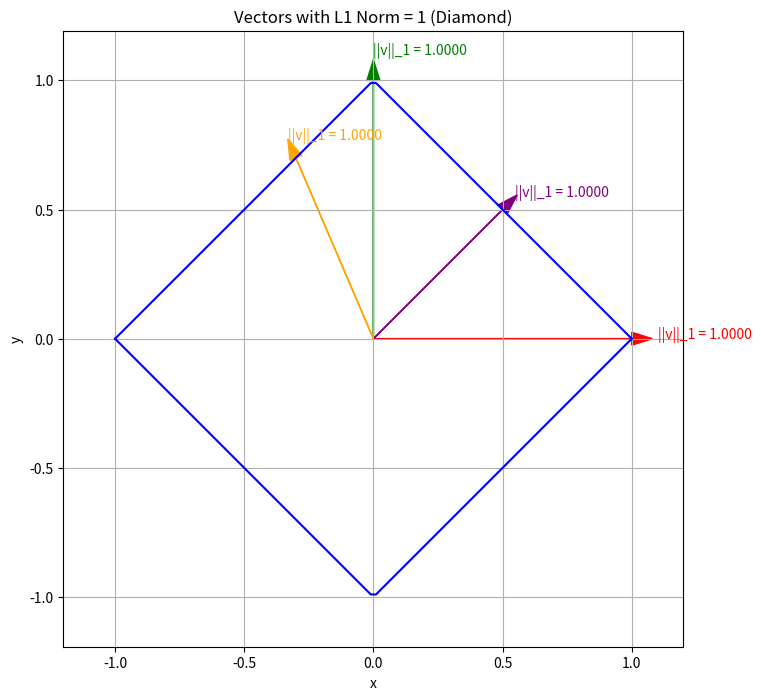
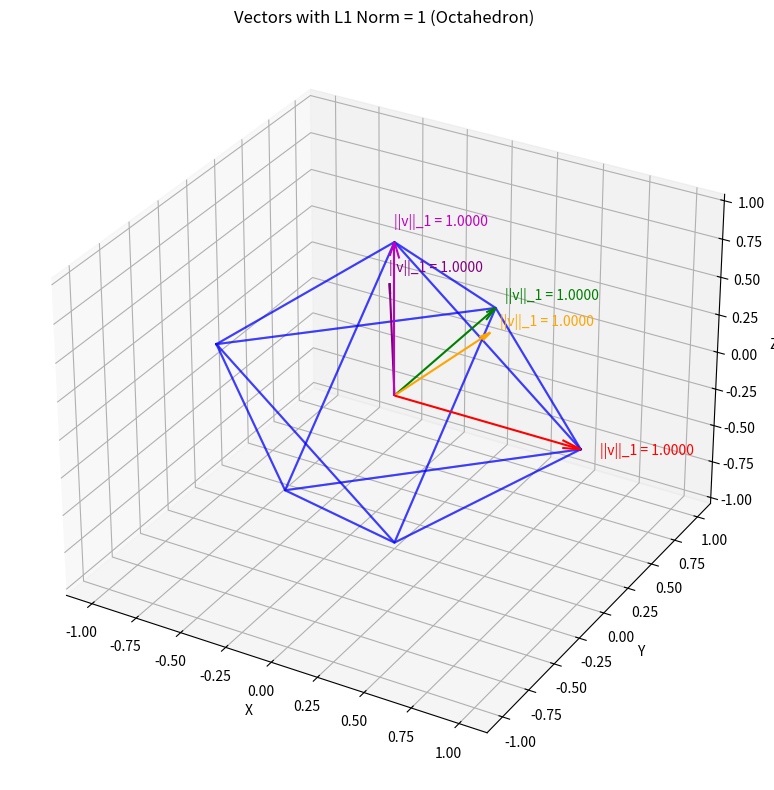

Recreate these plots in Python, in order.
import numpy as np
import matplotlib.pyplot as plt
from mpl_toolkits.mplot3d import Axes3D

def l1_norm(vector):
    """
    Calculate the L1 norm (Manhattan distance) of a vector.
    
    Parameters:
        vector (array-like): Input vector
        
    Returns:
        float: L1 norm of the vector
    """
    return np.sum(np.abs(vector))

def manual_l1_norm(vector):
    """
    Calculate the L1 norm (Manhattan distance) without using numpy's functions.
    
    Parameters:
        vector (array-like): Input vector
        
    Returns:
        float: L1 norm of the vector
    """
    absolute_sum = 0
    for element in vector:
        absolute_sum += abs(element)
    return absolute_sum

def normalize_vector_l1(vector):
    """
    Normalize a vector using the L1 norm.
    
    Parameters:
        vector (array-like): Input vector
        
    Returns:
        array: Normalized vector with L1 norm = 1
    """
    norm = l1_norm(vector)
    if norm == 0:
        return vector
    return vector / norm

def visualize_l1_ball(dim=2):
    """
    Visualize vectors with the same L1 norm (creating a diamond in 2D or octahedron in 3D).
    
    Parameters:
        dim (int): Dimension (2 or 3)
    """
    if dim == 2:
        # Create points on a unit L1 ball (diamond)
        x = np.linspace(-1, 1, 100)
        y_pos = 1 - np.abs(x)
        y_neg = -1 + np.abs(x)
        
        # Plot the unit L1 ball
        plt.figure(figsize=(8, 8))
        plt.plot(x, y_pos, 'b-')
        plt.plot(x, y_neg, 'b-')
        plt.grid(True)
        plt.axis('equal')
        plt.xlim(-1.2, 1.2)
        plt.ylim(-1.2, 1.2)
        plt.xlabel('x')
        plt.ylabel('y')
        plt.title('Vectors with L1 Norm = 1 (Diamond)')
        
        # Plot some example vectors
        vectors = [(1, 0), (0, 1), (0.5, 0.5), (-0.3, 0.7)]
        colors = ['r', 'g', 'purple', 'orange']
        
        for vec, color in zip(vectors, colors):
            # Scale vectors to have L1 norm = 1
            scaled_vec = vec / l1_norm(vec)
            plt.arrow(0, 0, scaled_vec[0], scaled_vec[1], head_width=0.05, head_length=0.08, fc=color, ec=color)
            plt.text(scaled_vec[0]*1.1, scaled_vec[1]*1.1, f"||v||_1 = {l1_norm(scaled_vec):.4f}", color=color)
            
        plt.show()
    
    elif dim == 3:
        # Create a unit L1 ball (octahedron)
        fig = plt.figure(figsize=(10, 8))
        ax = fig.add_subplot(111, projection='3d')
        
        # Plot the octahedron vertices
        vertices = [
            (1, 0, 0), (-1, 0, 0),
            (0, 1, 0), (0, -1, 0),
            (0, 0, 1), (0, 0, -1)
        ]
        
        # Plot faces
        faces = [
            [0, 2, 4], [0, 4, 3], [0, 3, 5], [0, 5, 2],
            [1, 2, 4], [1, 4, 3], [1, 3, 5], [1, 5, 2]
        ]
        
        for face in faces:
            x = [vertices[i][0] for i in face]
            y = [vertices[i][1] for i in face]
            z = [vertices[i][2] for i in face]
            # Close the triangle
            x.append(x[0])
            y.append(y[0])
            z.append(z[0])
            ax.plot(x, y, z, 'b-', alpha=0.5)
            
        # Plot some example vectors
        vectors = [(1, 0, 0), (0, 1, 0), (0, 0, 1), 
                  (0.333, 0.333, 0.333), (-0.2, 0.3, 0.5)]
        colors = ['r', 'g', 'm', 'orange', 'purple']
        
        for vec, color in zip(vectors, colors):
            # Scale vectors to have L1 norm = 1
            scaled_vec = vec / l1_norm(vec)
            ax.quiver(0, 0, 0, scaled_vec[0], scaled_vec[1], scaled_vec[2], color=color, arrow_length_ratio=0.1)
            ax.text(scaled_vec[0]*1.1, scaled_vec[1]*1.1, scaled_vec[2]*1.1, f"||v||_1 = {l1_norm(scaled_vec):.4f}", color=color)
        
        ax.set_xlabel('X')
        ax.set_ylabel('Y')
        ax.set_zlabel('Z')
        ax.set_title('Vectors with L1 Norm = 1 (Octahedron)')
        plt.tight_layout()
        plt.show()

if __name__ == "__main__":
    # Example vectors
    vectors = [
        np.array([3, 4]),  # L1 norm should be 7
        np.array([1, 1, 1, 1]),  # L1 norm should be 4
        np.array([-2, 3, -1, 5, 2])  # mixed positive/negative values
    ]
    
    print("L1 Norm (Manhattan Distance) Examples:")
    print("-----------------------")
    
    for i, vec in enumerate(vectors):
        numpy_norm = np.linalg.norm(vec, ord=1)  # NumPy's built-in L1 norm
        our_norm = l1_norm(vec)    # Our implementation
        manual_norm = manual_l1_norm(vec)  # Manual implementation
        
        print(f"Vector {i+1}: {vec}")
        print(f"  NumPy L1 norm:   {numpy_norm:.6f}")
        print(f"  Our L1 norm:     {our_norm:.6f}")
        print(f"  Manual L1 norm:  {manual_norm:.6f}")
        
        # Normalize the vector using L1 norm
        normalized = normalize_vector_l1(vec)
        normalized_norm = l1_norm(normalized)
        print(f"  L1-Normalized vector: {normalized}")
        print(f"  L1 norm of normalized vector: {normalized_norm:.6f}")
        print()
    
    # Visualize the unit L1 ball in 2D and 3D
    print("Visualizing unit L1 ball in 2D and 3D...")
    visualize_l1_ball(2)
    visualize_l1_ball(3)
    
    # Application in AI/ML: Sparse feature selection example
    print("\nAI/ML Application: L1 Regularization (Lasso) Example")
    print("-----------------------------------------")
    
    # Simulated weights of a model
    weights = np.array([0.5, -0.3, 0.02, 0.7, -0.05])
    l1_penalty = 0.1  # Regularization strength
    
    # Calculate L1 regularization term
    l1_reg_term = l1_penalty * l1_norm(weights)
    
    print(f"Model weights: {weights}")
    print(f"L1 norm of weights: {l1_norm(weights):.6f}")
    print(f"L1 regularization term (added to loss): {l1_reg_term:.6f}")
    
    # Effect on sparsity
    small_threshold = 0.1
    original_zero_count = np.sum(np.abs(weights) < small_threshold)
    
    # Simulate the effect of L1 regularization (soft thresholding)
    updated_weights = np.sign(weights) * np.maximum(np.abs(weights) - l1_penalty, 0)
    updated_zero_count = np.sum(np.abs(updated_weights) < small_threshold)
    
    print(f"Number of near-zero weights (original): {original_zero_count}")
    print(f"Number of near-zero weights (after L1 regularization): {updated_zero_count}")
    print(f"Updated weights: {updated_weights}")
    print("This demonstrates how L1 regularization promotes sparsity by pushing small weights to zero.")
    
    # L1 distance example (in embedding space)
    print("\nL1 Distance Example in LLM Embedding Space:")
    print("------------------------------------------")
    embedding1 = np.array([0.2, 0.5, -0.1, 0.3, -0.4])
    embedding2 = np.array([0.3, 0.4, 0.1, 0.2, -0.3])
    
    l1_distance = l1_norm(embedding1 - embedding2)
    
    print(f"Embedding 1: {embedding1}")
    print(f"Embedding 2: {embedding2}")
    print(f"L1 Distance between embeddings: {l1_distance:.6f}")